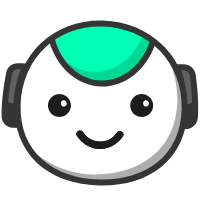
t = 0.00 s
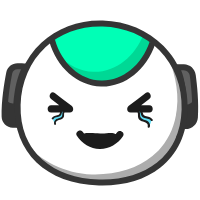
t = 0.58 s
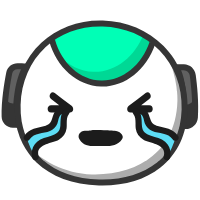
t = 1.20 s
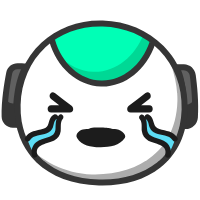
t = 1.82 s
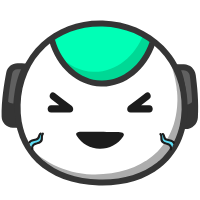
t = 1.94 s
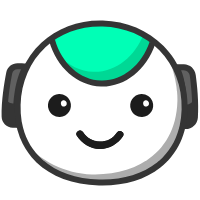
t = 3.00 s

The animated SVG that drew these frames (rendered in a browser with its animation timeline set to each time). Animation: 40 SMIL elements (animate=24,animateTransform=16); one cycle of 3.00 s, repeats indefinitely.

<svg xmlns="http://www.w3.org/2000/svg" xmlns:xlink="http://www.w3.org/1999/xlink" preserveAspectRatio="xMidYMid meet" width="200" height="200" viewBox="0 0 200 200" style="width:100%;height:100%"><defs><animate repeatCount="indefinite" dur="3s" begin="0s" xlink:href="#_R_G_L_11_G_D_0_P_0" fill="freeze" attributeName="d" attributeType="XML" from="M42.64 4.74 C38.41,11.04 31.58,13.95 24.9,13.58 C18.7,13.24 12.64,10.07 8.92,4.15 C6.47,0.25 0.25,3.85 2.72,7.78 C7.66,15.63 16.23,20.9 25.62,21.01 C35.03,21.13 43.66,16.09 48.84,8.37 C51.42,4.52 45.2,0.92 42.64,4.74z " to="M40.39 2.49 C33.46,-0.59 30.67,-2.11 24.9,-1.42 C19.12,-0.72 17.37,-1.97 10.67,5.15 C7.51,8.52 4.56,11.29 5.97,17.53 C7.38,23.78 20.1,20.75 25.62,21.01 C31.13,21.28 45.05,21.97 46.84,18.37 C48.63,14.77 46.63,5.27 40.39,2.49z " keyTimes="0;0.2;0.2533333;1" values="M42.64 4.74 C38.41,11.04 31.58,13.95 24.9,13.58 C18.7,13.24 12.64,10.07 8.92,4.15 C6.47,0.25 0.25,3.85 2.72,7.78 C7.66,15.63 16.23,20.9 25.62,21.01 C35.03,21.13 43.66,16.09 48.84,8.37 C51.42,4.52 45.2,0.92 42.64,4.74z ;M42.64 4.74 C38.41,11.04 31.58,13.95 24.9,13.58 C18.7,13.24 12.64,10.07 8.92,4.15 C6.47,0.25 0.25,3.85 2.72,7.78 C7.66,15.63 16.23,20.9 25.62,21.01 C35.03,21.13 43.66,16.09 48.84,8.37 C51.42,4.52 45.2,0.92 42.64,4.74z ;M40.39 2.49 C33.46,-0.59 30.67,-2.11 24.9,-1.42 C19.12,-0.72 17.37,-1.97 10.67,5.15 C7.51,8.52 4.56,11.29 5.97,17.53 C7.38,23.78 20.1,20.75 25.62,21.01 C31.13,21.28 45.05,21.97 46.84,18.37 C48.63,14.77 46.63,5.27 40.39,2.49z ;M40.39 2.49 C33.46,-0.59 30.67,-2.11 24.9,-1.42 C19.12,-0.72 17.37,-1.97 10.67,5.15 C7.51,8.52 4.56,11.29 5.97,17.53 C7.38,23.78 20.1,20.75 25.62,21.01 C31.13,21.28 45.05,21.97 46.84,18.37 C48.63,14.77 46.63,5.27 40.39,2.49z " keySplines="0.167 0.167 0.833 0.833;0.167 0.167 0.833 0.833;0 0 0 0" calcMode="spline"/><animate repeatCount="indefinite" dur="3s" begin="0s" xlink:href="#_R_G_L_11_G_N_11_T_0_M" fill="freeze" attributeName="opacity" from="1" to="0" keyTimes="0;0.2666667;0.2666667;1" values="1;1;0;0" keySplines="0 0 0 0;0 0 0 0;0 0 0 0" calcMode="spline"/><animate repeatCount="indefinite" dur="3s" begin="0s" xlink:href="#_R_G_L_10_G" fill="freeze" attributeName="opacity" from="1" to="0" keyTimes="0;0.1466667;0.16;1" values="1;1;0;0" keySplines="0.167 0.167 0.833 0.833;0.167 0.167 0.833 0.833;0 0 0 0" calcMode="spline"/><animateTransform repeatCount="indefinite" dur="3s" begin="0s" xlink:href="#_R_G_L_10_G" fill="freeze" attributeName="transform" from="1 1" to="1 1" type="scale" additive="sum" keyTimes="0;0.0666667;0.1066667;0.1466667;1" values="1 1;1 1;1 1.25;1 1;1 1" keySplines="0.333 0 0.667 1;0.333 0 0.667 1;0.333 0 0.667 1;0 0 0 0" calcMode="spline"/><animateTransform repeatCount="indefinite" dur="3s" begin="0s" xlink:href="#_R_G_L_10_G" fill="freeze" attributeName="transform" from="-13.809 -11.946" to="-13.809 -11.946" type="translate" additive="sum" keyTimes="0;0.8;1" values="-13.809 -11.946;-13.809 -11.946;-13.809 -11.946" keySplines="0 0 1 1;0 0 0 0" calcMode="spline"/><animate repeatCount="indefinite" dur="3s" begin="0s" xlink:href="#_R_G_L_10_G_N_11_T_0_M" fill="freeze" attributeName="opacity" from="1" to="0" keyTimes="0;0.36;0.36;1" values="1;1;0;0" keySplines="0 0 0 0;0 0 0 0;0 0 0 0" calcMode="spline"/><animate repeatCount="indefinite" dur="3s" begin="0s" xlink:href="#_R_G_L_9_G" fill="freeze" attributeName="opacity" from="1" to="0" keyTimes="0;0.1466667;0.16;1" values="1;1;0;0" keySplines="0.167 0.167 0.833 0.833;0.167 0.167 0.833 0.833;0 0 0 0" calcMode="spline"/><animateTransform repeatCount="indefinite" dur="3s" begin="0s" xlink:href="#_R_G_L_9_G" fill="freeze" attributeName="transform" from="1 1" to="1 1" type="scale" additive="sum" keyTimes="0;0.0666667;0.1066667;0.1466667;1" values="1 1;1 1;1 1.25;1 1;1 1" keySplines="0.333 0 0.667 1;0.333 0 0.667 1;0.333 0 0.667 1;0 0 0 0" calcMode="spline"/><animateTransform repeatCount="indefinite" dur="3s" begin="0s" xlink:href="#_R_G_L_9_G" fill="freeze" attributeName="transform" from="-13.809 -11.946" to="-13.809 -11.946" type="translate" additive="sum" keyTimes="0;0.8;1" values="-13.809 -11.946;-13.809 -11.946;-13.809 -11.946" keySplines="0 0 1 1;0 0 0 0" calcMode="spline"/><animate repeatCount="indefinite" dur="3s" begin="0s" xlink:href="#_R_G_L_9_G_N_11_T_0_M" fill="freeze" attributeName="opacity" from="1" to="0" keyTimes="0;0.36;0.36;1" values="1;1;0;0" keySplines="0 0 0 0;0 0 0 0;0 0 0 0" calcMode="spline"/><animate repeatCount="indefinite" dur="3s" begin="0s" xlink:href="#_R_G_L_8_G" fill="freeze" attributeName="opacity" from="0" to="1" keyTimes="0;0.6666667;0.68;1" values="0;0;1;1" keySplines="0.167 0.167 0.833 0.833;0.167 0.167 0.833 0.833;0 0 0 0" calcMode="spline"/><animate repeatCount="indefinite" dur="3s" begin="0s" xlink:href="#_R_G_L_8_G_N_11_T_0_M" fill="freeze" attributeName="opacity" from="0" to="1" keyTimes="0;0.6666667;0.666668;1" values="0;0;1;1" keySplines="0 0 0 0;0 0 0 0;0 0 0 0" calcMode="spline"/><animate repeatCount="indefinite" dur="3s" begin="0s" xlink:href="#_R_G_L_7_G" fill="freeze" attributeName="opacity" from="0" to="1" keyTimes="0;0.6666667;0.68;1" values="0;0;1;1" keySplines="0.167 0.167 0.833 0.833;0.167 0.167 0.833 0.833;0 0 0 0" calcMode="spline"/><animate repeatCount="indefinite" dur="3s" begin="0s" xlink:href="#_R_G_L_7_G_N_11_T_0_M" fill="freeze" attributeName="opacity" from="0" to="1" keyTimes="0;0.6666667;0.666668;1" values="0;0;1;1" keySplines="0 0 0 0;0 0 0 0;0 0 0 0" calcMode="spline"/><animate repeatCount="indefinite" dur="3s" begin="0s" xlink:href="#_R_G_L_6_G_D_0_P_0" fill="freeze" attributeName="d" attributeType="XML" from="M42.64 4.74 C38.57,10.81 32.08,13.74 25.64,13.61 C19.19,13.49 12.79,10.31 8.92,4.15 C6.47,0.25 0.25,3.85 2.72,7.78 C7.66,15.63 16.23,20.9 25.62,21.01 C35.03,21.13 43.66,16.09 48.84,8.37 C51.42,4.52 45.2,0.92 42.64,4.74z " to="M42.64 4.74 C38.57,10.81 32.08,13.74 25.64,13.61 C19.19,13.49 12.79,10.31 8.92,4.15 C6.47,0.25 0.25,3.85 2.72,7.78 C7.66,15.63 16.23,20.9 25.62,21.01 C35.03,21.13 43.66,16.09 48.84,8.37 C51.42,4.52 45.2,0.92 42.64,4.74z " keyTimes="0;0.0133333;0.07312;0.1428933;0.2109733;0.2674533;0.32392;0.3803867;0.4368667;0.4933333;0.5498;0.60628;0.6594267;0.7333333;1" values="M42.64 4.74 C38.57,10.81 32.08,13.74 25.64,13.61 C19.19,13.49 12.79,10.31 8.92,4.15 C6.47,0.25 0.25,3.85 2.72,7.78 C7.66,15.63 16.23,20.9 25.62,21.01 C35.03,21.13 43.66,16.09 48.84,8.37 C51.42,4.52 45.2,0.92 42.64,4.74z ;M42.64 4.74 C38.57,10.81 32.08,13.74 25.64,13.61 C19.19,13.49 12.79,10.31 8.92,4.15 C6.47,0.25 0.25,3.85 2.72,7.78 C7.66,15.63 16.23,20.9 25.62,21.01 C35.03,21.13 43.66,16.09 48.84,8.37 C51.42,4.52 45.2,0.92 42.64,4.74z ;M42.64 4.37 C37.13,4.4 31.83,4.48 25.39,4.36 C18.94,4.24 16.5,4.15 8.92,4.15 C4.31,4.16 0.25,3.85 2.72,7.78 C7.66,15.63 16.23,20.9 25.62,21.01 C35.03,21.13 43.66,16.09 48.84,8.37 C51.42,4.52 47.24,4.34 42.64,4.37z ;M34.31 3.34 C32.63,2.73 29.37,2.2 26.47,2.08 C23.57,1.95 18.8,2.56 15.56,3.66 C12.32,4.77 7.39,6.71 7.9,11.52 C8.42,16.33 16.29,19.78 25.67,19.9 C35.09,20.01 42.88,16.26 42.91,11.92 C42.95,7.58 35.98,3.94 34.31,3.34z ;M39.38 5.5 C33.87,5.53 32.46,6.74 26.01,6.61 C19.57,6.49 18.75,5.65 11.18,5.66 C6.56,5.66 7.14,9.36 9.61,13.29 C14.54,21.14 16.35,15.64 25.74,15.76 C35.16,15.87 38.15,20.22 43.33,12.5 C45.91,8.65 43.98,5.47 39.38,5.5z ;M40.71 1.07 C35.2,1.1 40.24,0.2 26.76,-0.4 C13.27,-1 18.05,1.17 10.47,1.17 C5.86,1.17 0.48,6.09 2.95,10.02 C7.89,17.87 16.32,19.16 25.7,19.27 C35.12,19.39 45.5,17.8 50.68,10.09 C53.26,6.24 45.32,1.04 40.71,1.07z ;M39.38 5.5 C33.87,5.53 32.46,6.74 26.01,6.61 C19.57,6.49 18.75,5.65 11.18,5.66 C6.56,5.66 7.14,9.36 9.61,13.29 C14.54,21.14 16.35,15.64 25.74,15.76 C35.16,15.87 38.15,20.22 43.33,12.5 C45.91,8.65 43.98,5.47 39.38,5.5z ;M40.71 1.07 C35.2,1.1 40.24,0.2 26.76,-0.4 C13.27,-1 18.05,1.17 10.47,1.17 C5.86,1.17 0.48,6.09 2.95,10.02 C7.89,17.87 16.32,19.16 25.7,19.27 C35.12,19.39 45.5,17.8 50.68,10.09 C53.26,6.24 45.32,1.04 40.71,1.07z ;M39.38 5.5 C33.87,5.53 32.46,6.74 26.01,6.61 C19.57,6.49 18.75,5.65 11.18,5.66 C6.56,5.66 7.14,9.36 9.61,13.29 C14.54,21.14 16.35,15.64 25.74,15.76 C35.16,15.87 38.15,20.22 43.33,12.5 C45.91,8.65 43.98,5.47 39.38,5.5z ;M40.71 1.07 C35.2,1.1 40.24,0.2 26.76,-0.4 C13.27,-1 18.05,1.17 10.47,1.17 C5.86,1.17 0.48,6.09 2.95,10.02 C7.89,17.87 16.32,19.16 25.7,19.27 C35.12,19.39 45.5,17.8 50.68,10.09 C53.26,6.24 45.32,1.04 40.71,1.07z ;M39.38 5.5 C33.87,5.53 32.46,6.74 26.01,6.61 C19.57,6.49 18.75,5.65 11.18,5.66 C6.56,5.66 7.14,9.36 9.61,13.29 C14.54,21.14 16.35,15.64 25.74,15.76 C35.16,15.87 38.15,20.22 43.33,12.5 C45.91,8.65 43.98,5.47 39.38,5.5z ;M40.71 1.07 C35.2,1.1 40.24,0.2 26.76,-0.4 C13.27,-1 18.05,1.17 10.47,1.17 C5.86,1.17 0.48,6.09 2.95,10.02 C7.89,17.87 16.32,19.16 25.7,19.27 C35.12,19.39 45.5,17.8 50.68,10.09 C53.26,6.24 45.32,1.04 40.71,1.07z ;M42.64 4.37 C37.13,4.4 31.83,4.48 25.39,4.36 C18.94,4.24 16.5,4.15 8.92,4.15 C4.31,4.16 0.25,3.85 2.72,7.78 C7.66,15.63 16.23,20.9 25.62,21.01 C35.03,21.13 43.66,16.09 48.84,8.37 C51.42,4.52 47.24,4.34 42.64,4.37z ;M42.64 4.74 C38.57,10.81 32.08,13.74 25.64,13.61 C19.19,13.49 12.79,10.31 8.92,4.15 C6.47,0.25 0.25,3.85 2.72,7.78 C7.66,15.63 16.23,20.9 25.62,21.01 C35.03,21.13 43.66,16.09 48.84,8.37 C51.42,4.52 45.2,0.92 42.64,4.74z ;M42.64 4.74 C38.57,10.81 32.08,13.74 25.64,13.61 C19.19,13.49 12.79,10.31 8.92,4.15 C6.47,0.25 0.25,3.85 2.72,7.78 C7.66,15.63 16.23,20.9 25.62,21.01 C35.03,21.13 43.66,16.09 48.84,8.37 C51.42,4.52 45.2,0.92 42.64,4.74z " keySplines="0.333 0 0.667 1;0.333 0 0.667 1;0.167 0 0.833 0.777;0.167 0.223 0.833 0.777;0.167 0.223 0.833 0.777;0.167 0.223 0.833 0.777;0.167 0.223 0.833 0.777;0.167 0.223 0.833 0.777;0.167 0.223 0.833 0.777;0.167 0.223 0.833 0.777;0.167 0.223 0.833 0.777;0.167 0.223 0.667 1;0.167 0 0.667 1;0 0 0 0" calcMode="spline"/><animate repeatCount="indefinite" dur="3s" begin="0s" xlink:href="#_R_G_L_5_G" fill="freeze" attributeName="opacity" from="0" to="0" keyTimes="0;0.1466667;0.16;0.6666667;0.68;1" values="0;0;1;1;0;0" keySplines="0.167 0.167 0.833 0.833;0.167 0.167 0.833 0.833;0.167 0.167 0.833 0.833;0.167 0.167 0.833 0.833;0 0 0 0" calcMode="spline"/><animateTransform repeatCount="indefinite" dur="3s" begin="0s" xlink:href="#_R_G_L_5_G" fill="freeze" attributeName="transform" from="0" to="0" type="rotate" additive="sum" keyTimes="0;0.1466665;0.1466667;0.1999999;0.2;0.2533332;0.2533333;0.3066665;0.3066667;0.3599999;0.36;0.4133332;0.4133333;0.4666665;0.4666667;0.5199999;0.52;0.5733332;0.5733333;1" values="0;0;0;0;11;11;0;0;11;11;0;0;11;11;0;0;11;11;0;0" keySplines="0 0 1 1;0 0 1 1;0 0 1 1;0 0 1 1;0 0 1 1;0 0 1 1;0 0 1 1;0 0 1 1;0 0 1 1;0 0 1 1;0 0 1 1;0 0 1 1;0 0 1 1;0 0 1 1;0 0 1 1;0 0 1 1;0 0 1 1;0 0 1 1;0 0 1 1" calcMode="spline"/><animateTransform repeatCount="indefinite" dur="3s" begin="0s" xlink:href="#_R_G_L_5_G" fill="freeze" attributeName="transform" from="-14.103 -11.488" to="-14.103 -11.488" type="translate" additive="sum" keyTimes="0;0.8;1" values="-14.103 -11.488;-14.103 -11.488;-14.103 -11.488" keySplines="0 0 1 1;0 0 0 0" calcMode="spline"/><animate repeatCount="indefinite" dur="3s" begin="0s" xlink:href="#_R_G_L_5_G_M" fill="freeze" attributeName="opacity" from="0" to="0" keyTimes="0;0.1466667;0.146668;0.88;0.88;1" values="0;0;1;1;0;0" keySplines="0 0 0 0;0 0 0 0;0 0 0 0;0 0 0 0;0 0 0 0" calcMode="spline"/><animate repeatCount="indefinite" dur="3s" begin="0s" xlink:href="#_R_G_L_4_G" fill="freeze" attributeName="opacity" from="0" to="0" keyTimes="0;0.1466667;0.16;0.6666667;0.68;1" values="0;0;1;1;0;0" keySplines="0.167 0.167 0.833 0.833;0.167 0.167 0.833 0.833;0.167 0.167 0.833 0.833;0.167 0.167 0.833 0.833;0 0 0 0" calcMode="spline"/><animateTransform repeatCount="indefinite" dur="3s" begin="0s" xlink:href="#_R_G_L_4_G" fill="freeze" attributeName="transform" from="0" to="0" type="rotate" additive="sum" keyTimes="0;0.1466665;0.1466667;0.1999999;0.2;0.2533332;0.2533333;0.3066665;0.3066667;0.3599999;0.36;0.4133332;0.4133333;0.4666665;0.4666667;0.5199999;0.52;0.5733332;0.5733333;1" values="0;0;0;0;-11;-11;0;0;-11;-11;0;0;-11;-11;0;0;-11;-11;0;0" keySplines="0 0 1 1;0 0 1 1;0 0 1 1;0 0 1 1;0 0 1 1;0 0 1 1;0 0 1 1;0 0 1 1;0 0 1 1;0 0 1 1;0 0 1 1;0 0 1 1;0 0 1 1;0 0 1 1;0 0 1 1;0 0 1 1;0 0 1 1;0 0 1 1;0 0 1 1" calcMode="spline"/><animateTransform repeatCount="indefinite" dur="3s" begin="0s" xlink:href="#_R_G_L_4_G" fill="freeze" attributeName="transform" from="-14.101 -11.49" to="-14.101 -11.49" type="translate" additive="sum" keyTimes="0;0.8;1" values="-14.101 -11.49;-14.101 -11.49;-14.101 -11.49" keySplines="0 0 1 1;0 0 0 0" calcMode="spline"/><animate repeatCount="indefinite" dur="3s" begin="0s" xlink:href="#_R_G_L_4_G_M" fill="freeze" attributeName="opacity" from="0" to="0" keyTimes="0;0.1466667;0.146668;0.88;0.88;1" values="0;0;1;1;0;0" keySplines="0 0 0 0;0 0 0 0;0 0 0 0;0 0 0 0;0 0 0 0" calcMode="spline"/><animate repeatCount="indefinite" dur="3s" begin="0s" xlink:href="#_R_G_L_3_G" fill="freeze" attributeName="opacity" from="1" to="0" keyTimes="0;0.5733333;0.5866667;1" values="1;1;0;0" keySplines="0.167 0.167 0.833 0.833;0.167 0.167 0.833 0.833;0 0 0 0" calcMode="spline"/><animateTransform repeatCount="indefinite" dur="3s" begin="0s" xlink:href="#_R_G_L_3_G" fill="freeze" attributeName="transform" from="0 0" to="0.9 0.9" type="scale" additive="sum" keyTimes="0;0.1466667;0.2666667;1" values="0 0;0 0;0.9 0.9;0.9 0.9" keySplines="0.333 0 0.667 1;0.333 0 0.667 1;0 0 0 0" calcMode="spline"/><animateTransform repeatCount="indefinite" dur="3s" begin="0s" xlink:href="#_R_G_L_3_G" fill="freeze" attributeName="transform" from="-9.94 -5.284" to="-9.94 -5.284" type="translate" additive="sum" keyTimes="0;0.8;1" values="-9.94 -5.284;-9.94 -5.284;-9.94 -5.284" keySplines="0 0 1 1;0 0 0 0" calcMode="spline"/><animate repeatCount="indefinite" dur="3s" begin="0s" xlink:href="#_R_G_L_3_G_M" fill="freeze" attributeName="opacity" from="0" to="0" keyTimes="0;0.1466667;0.146668;0.7866667;0.7866667;1" values="0;0;1;1;0;0" keySplines="0 0 0 0;0 0 0 0;0 0 0 0;0 0 0 0;0 0 0 0" calcMode="spline"/><animate repeatCount="indefinite" dur="3s" begin="0s" xlink:href="#_R_G_L_2_G" fill="freeze" attributeName="opacity" from="1" to="0" keyTimes="0;0.68;0.6933333;1" values="1;1;0;0" keySplines="0.167 0.167 0.833 0.833;0.167 0.167 0.833 0.833;0 0 0 0" calcMode="spline"/><animateTransform repeatCount="indefinite" dur="3s" begin="0s" xlink:href="#_R_G_L_2_G" fill="freeze" attributeName="transform" from="0 0" to="0 0" type="scale" additive="sum" keyTimes="0;0.1466667;0.2666667;0.5866667;0.68;1" values="0 0;0 0;0.9 0.9;0.9 0.9;0 0;0 0" keySplines="0.333 0 0.667 1;0.333 0 0.667 1;0.167 0 0.833 1;0.167 0 0.833 1;0 0 0 0" calcMode="spline"/><animateTransform repeatCount="indefinite" dur="3s" begin="0s" xlink:href="#_R_G_L_2_G" fill="freeze" attributeName="transform" from="-47.44 -43.895" to="-47.44 -43.895" type="translate" additive="sum" keyTimes="0;0.8;1" values="-47.44 -43.895;-47.44 -43.895;-47.44 -43.895" keySplines="0 0 1 1;0 0 0 0" calcMode="spline"/><animate repeatCount="indefinite" dur="3s" begin="0s" xlink:href="#_R_G_L_2_G_M" fill="freeze" attributeName="opacity" from="0" to="0" keyTimes="0;0.5866667;0.586668;0.8933333;0.8933333;1" values="0;0;1;1;0;0" keySplines="0 0 0 0;0 0 0 0;0 0 0 0;0 0 0 0;0 0 0 0" calcMode="spline"/><animate repeatCount="indefinite" dur="3s" begin="0s" xlink:href="#_R_G_L_1_G" fill="freeze" attributeName="opacity" from="1" to="0" keyTimes="0;0.5733333;0.5866667;1" values="1;1;0;0" keySplines="0.167 0.167 0.833 0.833;0.167 0.167 0.833 0.833;0 0 0 0" calcMode="spline"/><animateTransform repeatCount="indefinite" dur="3s" begin="0s" xlink:href="#_R_G_L_1_G" fill="freeze" attributeName="transform" from="0 0" to="-0.9 0.9" type="scale" additive="sum" keyTimes="0;0.1466667;0.2666667;1" values="0 0;0 0;-0.9 0.9;-0.9 0.9" keySplines="0.333 0 0.833 1;0.333 0 0.833 1;0 0 0 0" calcMode="spline"/><animateTransform repeatCount="indefinite" dur="3s" begin="0s" xlink:href="#_R_G_L_1_G" fill="freeze" attributeName="transform" from="-9.94 -5.284" to="-9.94 -5.284" type="translate" additive="sum" keyTimes="0;0.8;1" values="-9.94 -5.284;-9.94 -5.284;-9.94 -5.284" keySplines="0 0 1 1;0 0 0 0" calcMode="spline"/><animate repeatCount="indefinite" dur="3s" begin="0s" xlink:href="#_R_G_L_1_G_M" fill="freeze" attributeName="opacity" from="0" to="0" keyTimes="0;0.1466667;0.146668;0.7866667;0.7866667;1" values="0;0;1;1;0;0" keySplines="0 0 0 0;0 0 0 0;0 0 0 0;0 0 0 0;0 0 0 0" calcMode="spline"/><animate repeatCount="indefinite" dur="3s" begin="0s" xlink:href="#_R_G_L_0_G" fill="freeze" attributeName="opacity" from="1" to="0" keyTimes="0;0.68;0.6933333;1" values="1;1;0;0" keySplines="0.167 0.167 0.833 0.833;0.167 0.167 0.833 0.833;0 0 0 0" calcMode="spline"/><animateTransform repeatCount="indefinite" dur="3s" begin="0s" xlink:href="#_R_G_L_0_G" fill="freeze" attributeName="transform" from="0 0" to="0 0" type="scale" additive="sum" keyTimes="0;0.1466667;0.2666667;0.5866667;0.68;1" values="0 0;0 0;-0.9 0.9;-0.9 0.9;0 0;0 0" keySplines="0.333 0 0.833 1;0.333 0 0.833 1;0.167 0 0.833 1;0.167 0 0.833 1;0 0 0 0" calcMode="spline"/><animateTransform repeatCount="indefinite" dur="3s" begin="0s" xlink:href="#_R_G_L_0_G" fill="freeze" attributeName="transform" from="-45.773 -43.34" to="-45.773 -43.34" type="translate" additive="sum" keyTimes="0;0.8;1" values="-45.773 -43.34;-45.773 -43.34;-45.773 -43.34" keySplines="0 0 1 1;0 0 0 0" calcMode="spline"/><animate repeatCount="indefinite" dur="3s" begin="0s" xlink:href="#_R_G_L_0_G_M" fill="freeze" attributeName="opacity" from="0" to="0" keyTimes="0;0.5866667;0.586668;0.8933333;0.8933333;1" values="0;0;1;1;0;0" keySplines="0 0 0 0;0 0 0 0;0 0 0 0;0 0 0 0;0 0 0 0" calcMode="spline"/><animate attributeType="XML" attributeName="opacity" dur="2s" from="0" to="1" xlink:href="#time_group"/></defs><g id="_R_G"><g id="_R_G_L_16_G_N_11_T_0" transform=" translate(95, 100) translate(0, 0)"><g id="_R_G_L_16_G" transform=" translate(5.102, -3.876) translate(-99.135, -33.19)"><path id="_R_G_L_16_G_D_0_P_0" fill="#606060" fill-opacity="1" fill-rule="nonzero" d=" M175.5 4.23 C175.5,4.23 182.88,4.44 182.88,4.44 C187.41,4.56 191.18,7.94 191.8,12.43 C193.13,22.24 195,39.65 193.92,54.52 C193.57,59.47 189.38,63.26 184.42,63.13 C184.42,63.13 181.69,63.05 181.69,63.05 C181.69,63.05 186.74,26.85 175.5,4.23z "/><path id="_R_G_L_16_G_D_1_P_0" fill="#353535" fill-opacity="1" fill-rule="nonzero" d=" M184.69 66.13 C184.57,66.13 184.46,66.13 184.34,66.13 C184.34,66.13 178.26,65.96 178.26,65.96 C178.26,65.96 178.72,62.64 178.72,62.64 C178.77,62.28 183.51,27.08 172.81,5.57 C172.81,5.57 170.59,1.1 170.59,1.1 C170.59,1.1 182.96,1.44 182.96,1.44 C188.99,1.6 193.96,6.06 194.77,12.02 C196.05,21.39 198.02,39.4 196.91,54.74 C196.45,61.19 191.11,66.13 184.69,66.13z  M180.15 7.36 C187.55,26.35 185.95,51.18 185.05,60.12 C188.17,59.94 190.7,57.48 190.93,54.31 C192,39.52 190.07,21.99 188.83,12.85 C188.41,9.81 185.86,7.52 182.8,7.44 C182.8,7.44 180.15,7.36 180.15,7.36z "/><path id="_R_G_L_16_G_D_2_P_0" fill="#606060" fill-opacity="1" fill-rule="nonzero" d=" M24.82 3.61 C24.82,3.61 16.7,3.39 16.7,3.39 C12.6,3.27 9.02,6.14 8.24,10.17 C6.32,19.96 3.26,38.3 3.66,53.81 C3.78,58.14 7.49,61.78 11.82,61.9 C11.82,61.9 15.39,62 15.39,62 C15.39,62 12.34,25.57 24.82,3.61z "/><path id="_R_G_L_16_G_D_3_P_0" fill="#353535" fill-opacity="1" fill-rule="nonzero" d=" M18.65 65.09 C18.65,65.09 11.74,64.9 11.74,64.9 C5.69,64.73 0.82,59.9 0.66,53.89 C0.25,38.03 3.39,19.33 5.29,9.6 C6.37,4.11 11.21,0.25 16.79,0.39 C16.79,0.39 29.9,0.75 29.9,0.75 C29.9,0.75 27.43,5.09 27.43,5.09 C15.57,25.98 18.35,61.4 18.37,61.75 C18.37,61.75 18.65,65.09 18.65,65.09z  M16.47 6.38 C13.89,6.38 11.68,8.2 11.18,10.75 C9.32,20.24 6.26,38.45 6.66,53.73 C6.74,56.55 9.04,58.82 11.9,58.9 C11.9,58.9 12.19,58.91 12.19,58.91 C11.79,49.95 11.56,25.05 20,6.48 C20,6.48 16.62,6.39 16.62,6.39 C16.57,6.39 16.52,6.38 16.47,6.38z "/><path id="_R_G_L_16_G_D_4_P_0" fill="#353535" fill-opacity="1" fill-rule="nonzero" d=" M193.64 54.26 C194.09,48.05 194.03,41.4 193.71,35.05 C192.55,39.02 188.85,41.84 184.56,41.72 C184.56,41.72 182.53,41.67 182.53,41.67 C182.69,53.62 181.41,62.74 181.41,62.74 C181.41,62.74 184.15,62.82 184.15,62.82 C189.09,62.95 193.29,59.19 193.64,54.26z "/><path id="_R_G_L_16_G_D_5_P_0" fill="#353535" fill-opacity="1" fill-rule="nonzero" d=" M15.16 40.59 C15.16,40.59 11.95,40.5 11.95,40.5 C8.36,40.4 5.31,38.05 4.22,34.8 C3.6,40.99 3.23,47.41 3.39,53.41 C3.5,57.87 7.08,61.47 11.54,61.59 C11.54,61.59 15.11,61.69 15.11,61.69 C15.11,61.69 14.35,52.51 15.16,40.59z "/></g></g><g id="_R_G_L_15_G_N_11_T_0" transform=" translate(95, 100) translate(0, 0)"><g id="_R_G_L_15_G" transform=" translate(6.12, 2.505) translate(-85.146, -81.027)"><path id="_R_G_L_15_G_D_0_P_0" fill="#ffffff" fill-opacity="1" fill-rule="nonzero" d=" M168.66 87.49 C167.27,137.47 129.18,161.8 83.06,160.53 C36.94,159.25 0.25,132.85 1.64,82.86 C3.02,32.88 40.64,0.25 86.77,1.53 C132.89,2.81 170.04,37.51 168.66,87.49z "/></g></g><g id="_R_G_L_14_G_N_11_T_0" transform=" translate(95, 100) translate(0, 0)"><g id="_R_G_L_14_G" transform=" translate(9.367, 14.182) translate(-79.539, -68.49)"><path id="_R_G_L_14_G_D_0_P_0" fill="#adadad" fill-opacity="1" fill-rule="nonzero" d=" M137.9 0 C146.36,14.99 153.08,37.07 152.57,55.66 C151.18,105.64 113.09,129.97 66.97,128.69 C40.33,127.96 14.83,114.46 0,97.26 C13.1,122.61 40.91,136.03 73.44,136.93 C119.56,138.21 157.66,113.88 159.04,63.9 C159.71,39.78 151.63,17.13 137.9,0z "/></g></g><g id="_R_G_L_13_G_N_11_T_0" transform=" translate(95, 100) translate(0, 0)"><g id="_R_G_L_13_G" transform=" translate(7.199, -45.762) translate(-53.297, -32.628)"><path id="_R_G_L_13_G_D_0_P_0" fill="#00ffb6" fill-opacity="1" fill-rule="nonzero" d=" M103.5 21.49 C95.21,45.78 75.13,62.68 52.16,62.04 C29.18,61.41 10.07,43.42 3.14,18.71 C3.14,18.71 19.27,0.25 53.84,1.21 C88.42,2.17 103.5,21.49 103.5,21.49z "/><path id="_R_G_L_13_G_D_1_P_0" fill="#00d895" fill-opacity="1" fill-rule="nonzero" d=" M94.82 12.36 C86,35.2 66.57,50.83 44.46,50.22 C31.25,49.85 19.33,43.75 10.26,33.94 C19.61,49.72 34.8,60.16 52.2,60.64 C75.17,61.27 95.25,44.38 103.54,20.09 C103.54,20.09 100.74,16.51 94.82,12.36z "/><path id="_R_G_L_13_G_D_2_P_0" fill="#353535" fill-opacity="1" fill-rule="nonzero" d=" M53.38 65.01 C52.94,65.01 52.51,65 52.08,64.99 C28.53,64.33 7.71,46.04 0.25,19.47 C0.25,19.47 6.03,17.85 6.03,17.85 C12.77,41.88 31.34,58.41 52.24,58.99 C73.14,59.6 92.6,44.09 100.67,20.47 C100.67,20.47 106.34,22.41 106.34,22.41 C97.59,48.04 76.42,65.01 53.38,65.01z "/></g></g><g id="_R_G_L_12_G_N_11_T_0" transform=" translate(95, 100) translate(0, 0)"><g id="_R_G_L_12_G" transform=" translate(5.787, 2.693) translate(-87.759, -83.103)"><path id="_R_G_L_12_G_D_0_P_0" fill="#353535" fill-opacity="1" fill-rule="nonzero" d=" M89.51 165.95 C88.32,165.95 87.12,165.94 85.91,165.91 C33.36,164.45 0.25,132.75 1.57,85.16 C2.25,60.56 11.75,38.53 28.32,23.15 C44.47,8.16 66.26,0.25 89.78,0.91 C113.35,1.56 134.95,10.66 150.59,26.52 C166.75,42.89 175.27,65.42 174.59,89.95 C173.91,114.45 164.52,134.51 147.42,147.97 C132.43,159.77 112.47,165.95 89.51,165.95z  M87.1 6.87 C66.16,6.87 46.82,14.17 32.4,27.55 C17.02,41.83 8.2,62.34 7.57,85.33 C6.94,107.98 14.5,126.92 29.45,140.09 C43.44,152.41 63.02,159.27 86.07,159.91 C109.13,160.55 129.06,154.79 143.71,143.25 C159.36,130.93 167.96,112.45 168.59,89.79 C169.22,66.9 161.32,45.93 146.32,30.73 C131.77,15.98 111.63,7.52 89.62,6.91 C88.78,6.89 87.94,6.87 87.1,6.87z "/></g></g><g id="_R_G_L_11_G_N_11_T_0_M"><g id="_R_G_L_11_G_N_11_T_0" transform=" translate(95, 100) translate(0, 0)"><g id="_R_G_L_11_G" transform=" translate(4.211, 48.415) translate(-25.086, -20.44)"><path id="_R_G_L_11_G_D_0_P_0" fill="#1c1c1c" fill-opacity="1" fill-rule="nonzero" d=" M42.64 4.74 C38.41,11.04 31.58,13.95 24.9,13.58 C18.7,13.24 12.64,10.07 8.92,4.15 C6.47,0.25 0.25,3.85 2.72,7.78 C7.66,15.63 16.23,20.9 25.62,21.01 C35.03,21.13 43.66,16.09 48.84,8.37 C51.42,4.52 45.2,0.92 42.64,4.74z "/></g></g></g><g id="_R_G_L_10_G_N_11_T_0_M"><g id="_R_G_L_10_G_N_11_T_0" transform=" translate(95, 100) translate(0, 0)"><g id="_R_G_L_10_G" transform=" translate(-35.539, 5.595)"><path id="_R_G_L_10_G_D_0_P_0" fill="#1c1c1c" fill-opacity="1" fill-rule="nonzero" d=" M24.49 7.71 C27.37,15.14 22.19,23.07 14.24,23.43 C9.42,23.64 4.87,20.67 3.13,16.18 C0.25,8.75 5.43,0.82 13.38,0.46 C18.2,0.25 22.75,3.22 24.49,7.71z "/><path id="_R_G_L_10_G_D_1_P_0" fill="#ffffff" fill-opacity="1" fill-rule="nonzero" d=" M21.04 9.25 C21.02,9.13 20.99,9 20.96,8.88 C20.64,7.32 19.11,6.24 17.57,6.61 C15.88,7.02 14.91,8.55 15.26,10.22 C15.29,10.35 15.32,10.47 15.34,10.6 C15.67,12.15 17.19,13.24 18.73,12.87 C20.43,12.46 21.39,10.93 21.04,9.25z "/></g></g></g><g id="_R_G_L_9_G_N_11_T_0_M"><g id="_R_G_L_9_G_N_11_T_0" transform=" translate(95, 100) translate(0, 0)"><g id="_R_G_L_9_G" transform=" translate(46.711, 5.595)"><path id="_R_G_L_9_G_D_0_P_0" fill="#1c1c1c" fill-opacity="1" fill-rule="nonzero" d=" M24.49 7.71 C27.37,15.14 22.19,23.07 14.24,23.43 C9.42,23.64 4.87,20.67 3.13,16.18 C0.25,8.75 5.43,0.82 13.38,0.46 C18.2,0.25 22.75,3.22 24.49,7.71z "/><path id="_R_G_L_9_G_D_1_P_0" fill="#ffffff" fill-opacity="1" fill-rule="nonzero" d=" M21.04 9.25 C21.02,9.13 20.99,9 20.96,8.88 C20.64,7.32 19.11,6.24 17.57,6.61 C15.88,7.02 14.91,8.55 15.26,10.22 C15.29,10.35 15.32,10.47 15.34,10.6 C15.67,12.15 17.19,13.24 18.73,12.87 C20.43,12.46 21.39,10.93 21.04,9.25z "/></g></g></g><g id="_R_G_L_8_G_N_11_T_0_M"><g id="_R_G_L_8_G_N_11_T_0" transform=" translate(95, 100) translate(0, 0)"><g id="_R_G_L_8_G" transform=" translate(-35.539, 5.595) translate(-13.809, -11.946)"><path id="_R_G_L_8_G_D_0_P_0" fill="#1c1c1c" fill-opacity="1" fill-rule="nonzero" d=" M24.49 7.71 C27.37,15.14 22.19,23.07 14.24,23.43 C9.42,23.64 4.87,20.67 3.13,16.18 C0.25,8.75 5.43,0.82 13.38,0.46 C18.2,0.25 22.75,3.22 24.49,7.71z "/><path id="_R_G_L_8_G_D_1_P_0" fill="#ffffff" fill-opacity="1" fill-rule="nonzero" d=" M21.04 9.25 C21.02,9.13 20.99,9 20.96,8.88 C20.64,7.32 19.11,6.24 17.57,6.61 C15.88,7.02 14.91,8.55 15.26,10.22 C15.29,10.35 15.32,10.47 15.34,10.6 C15.67,12.15 17.19,13.24 18.73,12.87 C20.43,12.46 21.39,10.93 21.04,9.25z "/></g></g></g><g id="_R_G_L_7_G_N_11_T_0_M"><g id="_R_G_L_7_G_N_11_T_0" transform=" translate(95, 100) translate(0, 0)"><g id="_R_G_L_7_G" transform=" translate(46.711, 5.595) translate(-13.809, -11.946)"><path id="_R_G_L_7_G_D_0_P_0" fill="#1c1c1c" fill-opacity="1" fill-rule="nonzero" d=" M24.49 7.71 C27.37,15.14 22.19,23.07 14.24,23.43 C9.42,23.64 4.87,20.67 3.13,16.18 C0.25,8.75 5.43,0.82 13.38,0.46 C18.2,0.25 22.75,3.22 24.49,7.71z "/><path id="_R_G_L_7_G_D_1_P_0" fill="#ffffff" fill-opacity="1" fill-rule="nonzero" d=" M21.04 9.25 C21.02,9.13 20.99,9 20.96,8.88 C20.64,7.32 19.11,6.24 17.57,6.61 C15.88,7.02 14.91,8.55 15.26,10.22 C15.29,10.35 15.32,10.47 15.34,10.6 C15.67,12.15 17.19,13.24 18.73,12.87 C20.43,12.46 21.39,10.93 21.04,9.25z "/></g></g></g><g id="_R_G_L_6_G" transform=" translate(99.211, 148.415) translate(-25.086, -20.44)"><path id="_R_G_L_6_G_D_0_P_0" fill="#1c1c1c" fill-opacity="1" fill-rule="nonzero" d=" M42.64 4.74 C38.57,10.81 32.08,13.74 25.64,13.61 C19.19,13.49 12.79,10.31 8.92,4.15 C6.47,0.25 0.25,3.85 2.72,7.78 C7.66,15.63 16.23,20.9 25.62,21.01 C35.03,21.13 43.66,16.09 48.84,8.37 C51.42,4.52 45.2,0.92 42.64,4.74z "/></g><g id="_R_G_L_5_G_M"><g id="_R_G_L_5_G" transform=" translate(60.351, 101.314)"><path id="_R_G_L_5_G_D_0_P_0" fill="#1c1c1c" fill-opacity="1" fill-rule="nonzero" d=" M4.88 22.73 C4.88,22.73 23.5,22.73 23.5,22.73 C27.39,22.73 27.96,18.07 25.32,16.03 C19.71,11.71 14.1,7.39 8.49,3.07 C4.83,0.25 1.25,6.49 4.86,9.27 C10.47,13.6 16.08,17.92 21.69,22.24 C22.29,20.01 22.9,17.77 23.5,15.54 C23.5,15.54 4.88,15.54 4.88,15.54 C0.26,15.54 0.25,22.73 4.88,22.73z "/></g></g><g id="_R_G_L_4_G_M"><g id="_R_G_L_4_G" transform=" translate(140.037, 101.306)"><path id="_R_G_L_4_G_D_0_P_0" fill="#1c1c1c" fill-opacity="1" fill-rule="nonzero" d=" M23.32 15.55 C23.32,15.55 4.7,15.55 4.7,15.55 C5.3,17.78 5.91,20.01 6.51,22.24 C12.12,17.92 17.73,13.6 23.34,9.28 C26.95,6.49 23.38,0.25 19.71,3.07 C14.1,7.39 8.5,11.72 2.89,16.04 C0.25,18.07 0.8,22.73 4.7,22.73 C4.7,22.73 23.32,22.73 23.32,22.73 C27.94,22.73 27.95,15.55 23.32,15.55z "/></g></g><g id="_R_G_L_3_G_M"><g id="_R_G_L_3_G" transform=" translate(139.268, 110.783)"><path id="_R_G_L_3_G_D_0_P_0" fill="#5dddf5" fill-opacity="1" fill-rule="nonzero" d=" M6.53 7.65 C12.12,13.31 7.39,22.3 10.84,28.94 C15.53,37.94 29.53,36.35 36.78,42.84 C40.63,46.29 42.16,51.89 40.56,56.67 C44.74,50.02 48.1,42.74 50.05,35.16 C43.1,23.41 26.16,29.54 20.35,19.89 C18.08,16.11 18,7.47 13.02,5.77 C12.36,6.04 11.56,6.11 10.85,6.18 C9.95,6.27 9.05,6.2 8.16,6.34 C7.27,6.48 6.98,6.88 6.53,7.65z "/><path id="_R_G_L_3_G_D_1_P_0" fill="#1c1c1c" fill-opacity="1" fill-rule="nonzero" d=" M11.21 8.87 C14.85,10.42 14.99,16.37 16.29,19.64 C17.8,23.43 20.7,26.1 24.41,27.7 C31.73,30.87 42.19,29.45 46.95,36.98 C49.41,40.88 55.63,37.27 53.15,33.35 C47.54,24.47 38.24,24.52 29.19,21.82 C24.83,20.52 23.23,18.23 22.01,13.97 C20.78,9.67 19.34,4.58 14.84,2.67 C10.63,0.88 6.96,7.06 11.21,8.87z "/><path id="_R_G_L_3_G_D_2_P_0" fill="#1c1c1c" fill-opacity="1" fill-rule="nonzero" d=" M3.32 8.79 C6.95,12.85 5.28,20.06 6.01,25.05 C6.8,30.46 9.78,34.78 14.59,37.4 C22.42,41.68 40.97,42.28 37.09,55.72 C35.81,60.17 42.74,62.07 44.02,57.63 C45.88,51.17 43.9,44.1 38.68,39.76 C34.2,36.04 28.36,34.85 22.95,33.1 C16.91,31.15 13.23,28.37 12.87,21.69 C12.52,15.23 13,8.86 8.4,3.71 C5.32,0.25 0.25,5.34 3.32,8.79z "/></g></g><g id="_R_G_L_2_G_M"><g id="_R_G_L_2_G" transform=" translate(173.018, 145.533)"><path id="_R_G_L_2_G_D_0_P_0" fill="#5dddf5" fill-opacity="1" fill-rule="nonzero" d=" M6.53 7.65 C12.12,13.31 7.39,22.3 10.84,28.94 C15.53,37.94 29.53,36.35 36.78,42.84 C40.63,46.29 42.16,51.89 40.56,56.67 C44.74,50.02 48.1,42.74 50.05,35.16 C43.1,23.41 26.16,29.54 20.35,19.89 C18.08,16.11 18,7.47 13.02,5.77 C12.36,6.04 11.56,6.11 10.85,6.18 C9.95,6.27 9.05,6.2 8.16,6.34 C7.27,6.48 6.98,6.88 6.53,7.65z "/><path id="_R_G_L_2_G_D_1_P_0" fill="#1c1c1c" fill-opacity="1" fill-rule="nonzero" d=" M11.21 8.87 C14.85,10.42 14.99,16.37 16.29,19.64 C17.8,23.43 20.7,26.1 24.41,27.7 C31.73,30.87 42.19,29.45 46.95,36.98 C49.41,40.88 55.63,37.27 53.15,33.35 C47.54,24.47 38.24,24.52 29.19,21.82 C24.83,20.52 23.23,18.23 22.01,13.97 C20.78,9.67 19.34,4.58 14.84,2.67 C10.63,0.88 6.96,7.06 11.21,8.87z "/><path id="_R_G_L_2_G_D_2_P_0" fill="#1c1c1c" fill-opacity="1" fill-rule="nonzero" d=" M3.32 8.79 C6.95,12.85 5.28,20.06 6.01,25.05 C6.8,30.46 9.78,34.78 14.59,37.4 C22.42,41.68 40.97,42.28 37.09,55.72 C35.81,60.17 42.74,62.07 44.02,57.63 C45.88,51.17 43.9,44.1 38.68,39.76 C34.2,36.04 28.36,34.85 22.95,33.1 C16.91,31.15 13.23,28.37 12.87,21.69 C12.52,15.23 13,8.86 8.4,3.71 C5.32,0.25 0.25,5.34 3.32,8.79z "/></g></g><g id="_R_G_L_1_G_M"><g id="_R_G_L_1_G" transform=" translate(63.018, 110.783)"><path id="_R_G_L_1_G_D_0_P_0" fill="#5dddf5" fill-opacity="1" fill-rule="nonzero" d=" M6.53 7.65 C12.12,13.31 7.39,22.3 10.84,28.94 C15.53,37.94 29.53,36.35 36.78,42.84 C40.63,46.29 42.16,51.89 40.56,56.67 C44.74,50.02 48.1,42.74 50.05,35.16 C43.1,23.41 26.16,29.54 20.35,19.89 C18.08,16.11 18,7.47 13.02,5.77 C12.36,6.04 11.56,6.11 10.85,6.18 C9.95,6.27 9.05,6.2 8.16,6.34 C7.27,6.48 6.98,6.88 6.53,7.65z "/><path id="_R_G_L_1_G_D_1_P_0" fill="#1c1c1c" fill-opacity="1" fill-rule="nonzero" d=" M11.21 8.87 C14.85,10.42 14.99,16.37 16.29,19.64 C17.8,23.43 20.7,26.1 24.41,27.7 C31.73,30.87 42.19,29.45 46.95,36.98 C49.41,40.88 55.63,37.27 53.15,33.35 C47.54,24.47 38.24,24.52 29.19,21.82 C24.83,20.52 23.23,18.23 22.01,13.97 C20.78,9.67 19.34,4.58 14.84,2.67 C10.63,0.88 6.96,7.06 11.21,8.87z "/><path id="_R_G_L_1_G_D_2_P_0" fill="#1c1c1c" fill-opacity="1" fill-rule="nonzero" d=" M3.32 8.79 C6.95,12.85 5.28,20.06 6.01,25.05 C6.8,30.46 9.78,34.78 14.59,37.4 C22.42,41.68 40.97,42.28 37.09,55.72 C35.81,60.17 42.74,62.07 44.02,57.63 C45.88,51.17 43.9,44.1 38.68,39.76 C34.2,36.04 28.36,34.85 22.95,33.1 C16.91,31.15 13.23,28.37 12.87,21.69 C12.52,15.23 13,8.86 8.4,3.71 C5.32,0.25 0.25,5.34 3.32,8.79z "/></g></g><g id="_R_G_L_0_G_M"><g id="_R_G_L_0_G" transform=" translate(30.768, 145.033)"><path id="_R_G_L_0_G_D_0_P_0" fill="#5dddf5" fill-opacity="1" fill-rule="nonzero" d=" M6.53 7.65 C12.12,13.31 7.39,22.3 10.84,28.94 C15.53,37.94 29.53,36.35 36.78,42.84 C40.63,46.29 42.16,51.89 40.56,56.67 C44.74,50.02 48.1,42.74 50.05,35.16 C43.1,23.41 26.16,29.54 20.35,19.89 C18.08,16.11 18,7.47 13.02,5.77 C12.36,6.04 11.56,6.11 10.85,6.18 C9.95,6.27 9.05,6.2 8.16,6.34 C7.27,6.48 6.98,6.88 6.53,7.65z "/><path id="_R_G_L_0_G_D_1_P_0" fill="#1c1c1c" fill-opacity="1" fill-rule="nonzero" d=" M11.21 8.87 C14.85,10.42 14.99,16.37 16.29,19.64 C17.8,23.43 20.7,26.1 24.41,27.7 C31.73,30.87 42.19,29.45 46.95,36.98 C49.41,40.88 55.63,37.27 53.15,33.35 C47.54,24.47 38.24,24.52 29.19,21.82 C24.83,20.52 23.23,18.23 22.01,13.97 C20.78,9.67 19.34,4.58 14.84,2.67 C10.63,0.88 6.96,7.06 11.21,8.87z "/><path id="_R_G_L_0_G_D_2_P_0" fill="#1c1c1c" fill-opacity="1" fill-rule="nonzero" d=" M3.32 8.79 C6.95,12.85 5.28,20.06 6.01,25.05 C6.8,30.46 9.78,34.78 14.59,37.4 C22.42,41.68 40.97,42.28 37.09,55.72 C35.81,60.17 42.74,62.07 44.02,57.63 C45.88,51.17 43.9,44.1 38.68,39.76 C34.2,36.04 28.36,34.85 22.95,33.1 C16.91,31.15 13.23,28.37 12.87,21.69 C12.52,15.23 13,8.86 8.4,3.71 C5.32,0.25 0.25,5.34 3.32,8.79z "/></g></g></g><g id="time_group"/></svg>